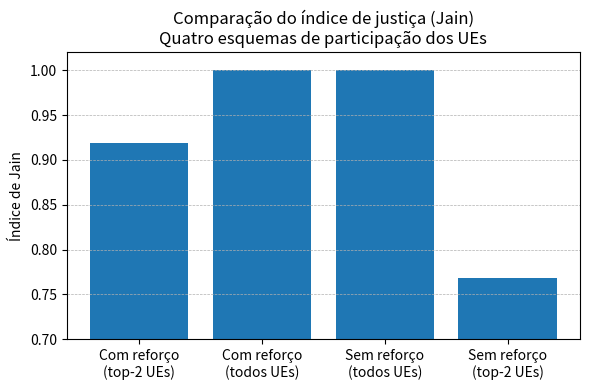

This chart was generated by the following Python code:
# import matplotlib.pyplot as plt
# import numpy as np

# # Rodadas
# rounds = np.arange(1, 31)

# # COM RL - todos UEs
# acc_rl_all = np.array([
#     25.51, 33.82, 38.65, 40.24, 42.94, 44.72, 46.24, 47.28, 48.24, 49.24,
#     50.13, 50.87, 51.48, 51.97, 52.41, 52.71, 53.15, 53.45, 53.77, 53.92,
#     54.05, 54.24, 54.48, 54.74, 54.99, 55.24, 55.69, 55.90, 56.05, 56.00
# ])

# # COM RL - top-2 UEs
# acc_rl_top2 = np.array([
#     18.14, 31.86, 38.10, 41.21, 43.10, 44.57, 45.94, 46.49, 47.38, 48.55,
#     49.51, 50.10, 50.81, 51.63, 51.63, 52.10, 51.90, 52.62, 53.23, 53.23,
#     53.29, 53.09, 53.76, 54.26, 54.23, 54.51, 54.99, 55.10, 55.08, 55.42
# ])

# # SEM RL - todos UEs
# acc_norl_all = np.array([
#     25.48, 33.91, 38.53, 40.09, 42.74, 44.77, 45.95, 47.12, 48.09, 48.95,
#     49.77, 50.48, 51.04, 51.52, 52.23, 52.68, 53.05, 52.97, 53.51, 53.78,
#     54.12, 54.29, 54.48, 54.67, 54.89, 55.22, 55.25, 55.48, 55.76, 55.98
# ])

# # SEM RL - top-2 UEs
# acc_norl_top2 = np.array([
#     24.61, 30.72, 36.72, 40.11, 42.85, 44.62, 45.59, 46.67, 47.71, 49.22,
#     48.59, 49.88, 50.78, 50.58, 51.25, 51.89, 52.39, 52.55, 53.39, 53.02,
#     53.07, 53.58, 53.82, 54.34, 54.37, 54.21, 54.60, 54.50, 54.40, 54.59
# ])

# plt.figure(figsize=(10, 4))

# plt.plot(rounds, acc_rl_top2, marker='o', linestyle='-', label='Com reforço (top-2 UEs)')
# plt.plot(rounds, acc_rl_all, marker='s', linestyle='-', label='Com reforço (todos UEs)')
# plt.plot(rounds, acc_norl_all, marker='^', linestyle='-', label='Sem reforço (todos UEs)')
# plt.plot(rounds, acc_norl_top2, marker='D', linestyle='--', label='Sem reforço (top-2 UEs)')

# plt.xlabel('Rodada federada')
# plt.ylabel('Acurácia (%)')
# plt.title('Acurácia ao longo das rodadas federadas\nQuatro esquemas de participação dos UEs')
# plt.grid(True, linestyle='--', linewidth=0.5)
# plt.legend()
# plt.tight_layout()

# plt.show()


# import matplotlib.pyplot as plt
# import numpy as np

# # Esquemas
# labels = [
#     'Com reforço\n(top-2 UEs)',
#     'Com reforço\n(todos UEs)',
#     'Sem reforço\n(todos UEs)',
#     'Sem reforço\n(top-2 UEs)',
# ]

# # FLOPs totais (TFLOPs)
# flops = np.array([2.85, 28.53, 28.53, 2.85])

# x = np.arange(len(labels))

# plt.figure(figsize=(6, 4))
# plt.bar(x, flops)

# plt.xticks(x, labels)
# plt.ylabel('FLOPs totais (TFLOPs)')
# plt.title('Comparação dos FLOPs totais\nQuatro esquemas de participação dos UEs')
# plt.grid(axis='y', linestyle='--', linewidth=0.5)
# plt.tight_layout()
# plt.show()


import matplotlib.pyplot as plt
import numpy as np

labels = [
    'Com reforço\n(top-2 UEs)',
    'Com reforço\n(todos UEs)',
    'Sem reforço\n(todos UEs)',
    'Sem reforço\n(top-2 UEs)',
]

# Índice de Jain de participação
jain = np.array([0.9184, 1.0, 1.0, 0.7679])

x = np.arange(len(labels))

plt.figure(figsize=(6, 4))
plt.bar(x, jain)

plt.xticks(x, labels)
plt.ylabel('Índice de Jain')
plt.ylim(0.7, 1.02)
plt.title('Comparação do índice de justiça (Jain)\nQuatro esquemas de participação dos UEs')
plt.grid(axis='y', linestyle='--', linewidth=0.5)
plt.tight_layout()
plt.show()
